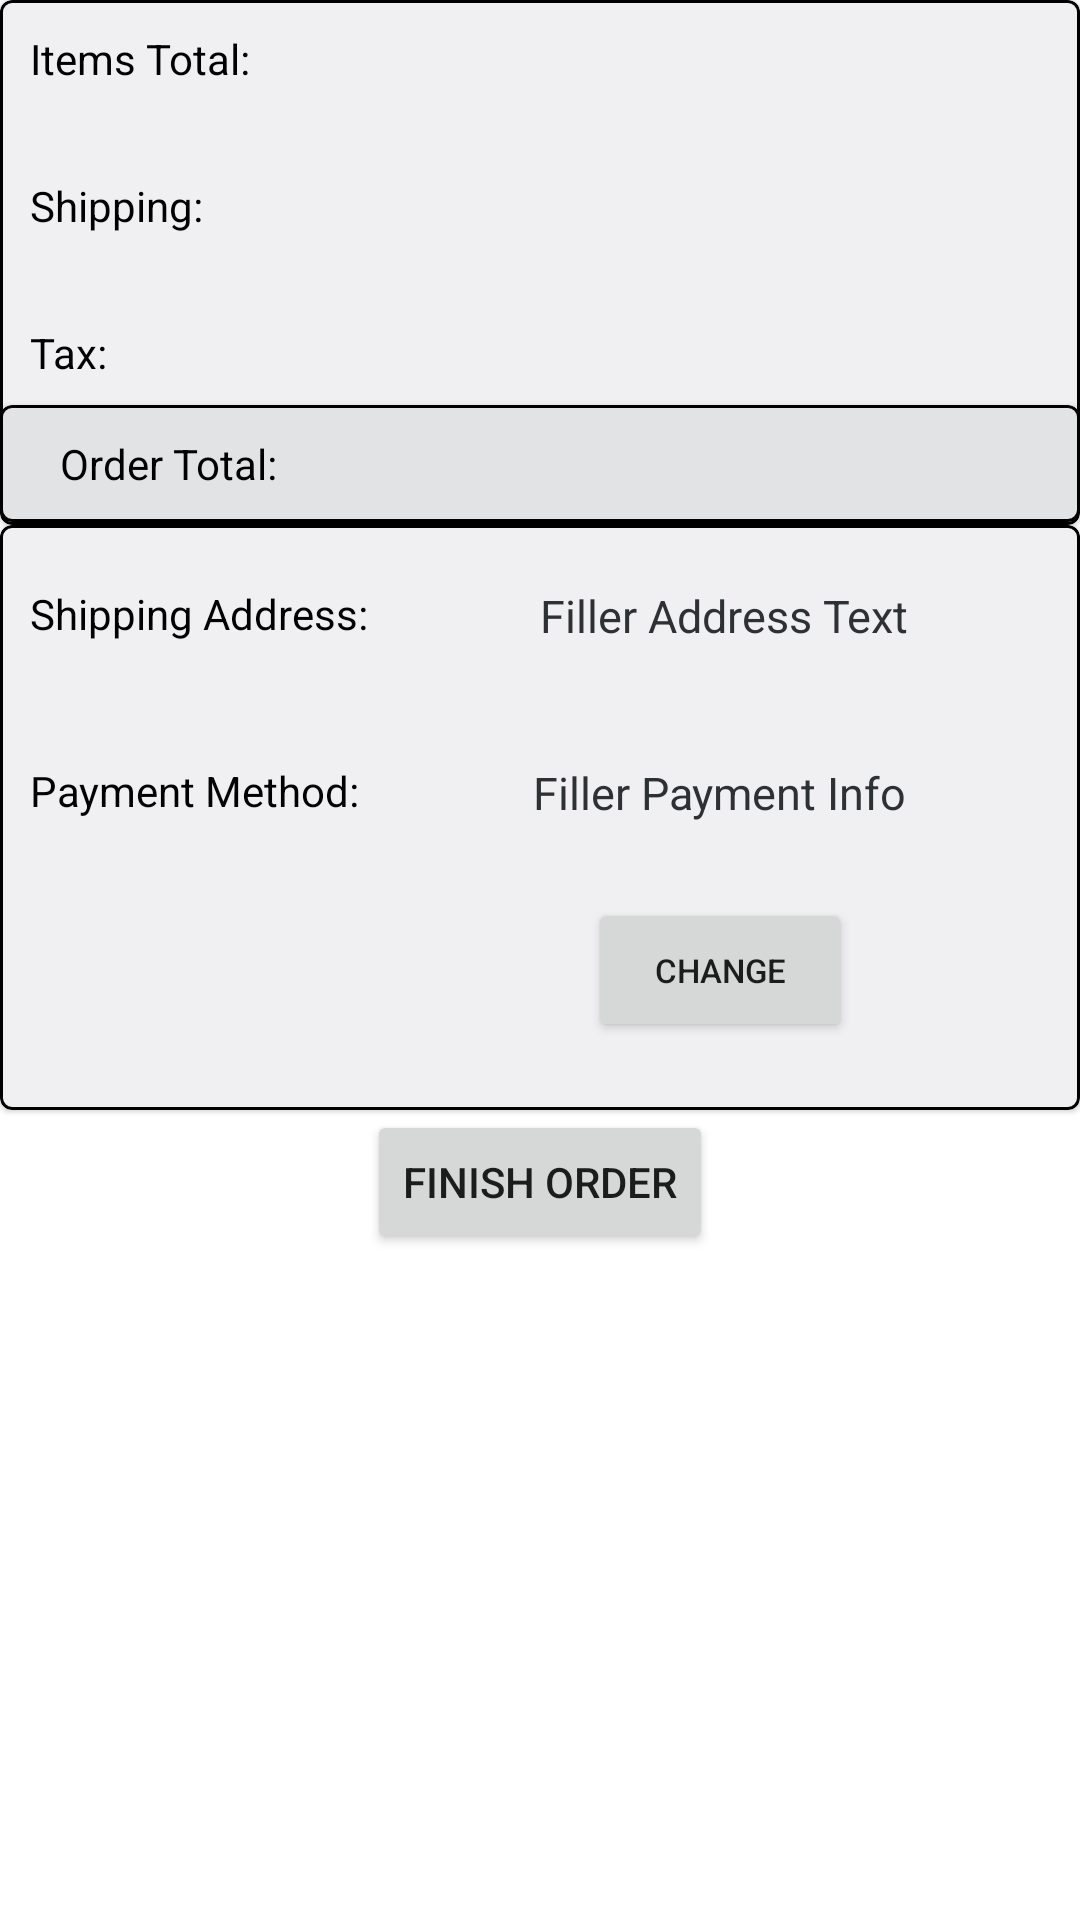

The Android layout XML behind this screen, and the referenced resources:
<!-- AndroidManifest.xml: application theme Theme.StoreApp -->
<!-- res/layout/fragment_checkout.xml -->
<?xml version="1.0" encoding="utf-8"?>
<ScrollView xmlns:android="http://schemas.android.com/apk/res/android"
    android:layout_width="match_parent"
    android:layout_height="wrap_content" >

<androidx.constraintlayout.widget.ConstraintLayout
    android:layout_width="match_parent"
    android:layout_height="wrap_content"
    xmlns:app="http://schemas.android.com/apk/res-auto"
    xmlns:tools="http://schemas.android.com/tools">


    <androidx.recyclerview.widget.RecyclerView
        android:id="@+id/order_recycler_view"
        android:layout_width="match_parent"
        android:layout_height="wrap_content"
        app:layout_constraintTop_toTopOf="parent"
        app:layout_constraintBottom_toTopOf="@id/orderCostInfo"
        app:layout_constraintStart_toStartOf="parent"/>

    <com.google.android.material.card.MaterialCardView
        android:layout_width="match_parent"
        android:layout_height="wrap_content"
        android:id="@+id/orderCostInfo"
        app:layout_constraintStart_toStartOf="parent"
        app:strokeWidth="1dp"
        app:strokeColor="@color/black"
        android:backgroundTint="@color/material_dynamic_neutral95"
        app:layout_constraintBottom_toTopOf="@id/card_view">

        <androidx.constraintlayout.widget.ConstraintLayout
            android:layout_width="match_parent"
            android:layout_height="wrap_content">

            <TextView
                android:id="@+id/itemsTotal"
                android:layout_width="wrap_content"
                android:layout_height="wrap_content"
                app:layout_constraintStart_toStartOf="parent"
                app:layout_constraintTop_toTopOf="parent"
                android:text="@string/items_total"
                android:paddingTop="10dp"
                android:layout_marginStart="10dp"
                android:textColor="@color/black"/>

            <TextView
                android:id="@+id/itemsTotalDisplay"
                android:layout_width="wrap_content"
                android:layout_height="wrap_content"
                app:layout_constraintEnd_toEndOf="parent"
                app:layout_constraintTop_toTopOf="@id/itemsTotal"
                tools:text="$1.99"
                android:paddingTop="10dp"
                android:layout_marginEnd="20dp"
                android:textColor="@color/black"/>

            <TextView
                android:id="@id/shippingTo"
                android:layout_width="wrap_content"
                android:layout_height="wrap_content"
                app:layout_constraintTop_toBottomOf="@id/itemsTotal"
                app:layout_constraintStart_toStartOf="parent"
                android:text="@string/shipping"
                android:paddingTop="30dp"
                android:layout_marginStart="10dp"
                android:textColor="@color/black"/>

            <TextView
                android:id="@+id/shippingToDisplay"
                android:layout_width="wrap_content"
                android:layout_height="wrap_content"
                app:layout_constraintEnd_toEndOf="parent"
                app:layout_constraintTop_toTopOf="@id/shippingTo"
                tools:text="$1.99"
                android:paddingTop="30dp"
                android:layout_marginEnd="20dp"
                android:textColor="@color/black"/>

            <TextView
                android:id="@+id/taxAmount"
                android:layout_width="wrap_content"
                android:layout_height="wrap_content"
                app:layout_constraintTop_toBottomOf="@id/shippingTo"
                app:layout_constraintStart_toStartOf="parent"
                android:paddingTop="30dp"
                android:text="@string/tax"
                android:layout_marginStart="10dp"
                android:textColor="@color/black"/>

            <TextView
                android:id="@+id/taxAmountDisplay"
                android:layout_width="wrap_content"
                android:layout_height="wrap_content"
                app:layout_constraintEnd_toEndOf="parent"
                app:layout_constraintTop_toTopOf="@id/taxAmount"
                tools:text="$1.99"
                android:paddingTop="30dp"
                android:layout_marginEnd="20dp"
                android:textColor="@color/black"/>

            <com.google.android.material.card.MaterialCardView
                android:layout_width="match_parent"
                android:layout_height="wrap_content"
                android:id="@+id/orderTotalCard"
                android:layout_marginTop="8dp"
                app:layout_constraintTop_toBottomOf="@+id/taxAmountDisplay"
                app:layout_constraintBottom_toBottomOf="parent"
                app:layout_constraintEnd_toEndOf="parent"
                app:strokeColor="@color/black"
                app:strokeWidth="1dp"
                android:layout_marginBottom="1dp">

                <androidx.constraintlayout.widget.ConstraintLayout
                    android:layout_width="match_parent"
                    android:layout_height="match_parent"
                    android:padding="10dp"
                    android:background="@color/material_dynamic_neutral90">

                    <TextView
                        android:id="@+id/orderTotal"
                        android:layout_width="wrap_content"
                        android:layout_height="wrap_content"
                        app:layout_constraintBottom_toBottomOf="parent"
                        app:layout_constraintStart_toStartOf="parent"
                        app:layout_constraintTop_toTopOf="parent"
                        android:text="@string/order_total"
                        android:layout_marginStart="10dp"
                        android:textColor="@color/black"/>

                    <TextView
                        android:id="@+id/orderTotalDisplay"
                        android:layout_width="wrap_content"
                        android:layout_height="wrap_content"
                        app:layout_constraintEnd_toEndOf="parent"
                        app:layout_constraintTop_toTopOf="@id/orderTotal"
                        tools:text="$1.99"
                        android:layout_marginEnd="20dp"
                        android:textColor="@color/black"/>
                </androidx.constraintlayout.widget.ConstraintLayout>

            </com.google.android.material.card.MaterialCardView>

        </androidx.constraintlayout.widget.ConstraintLayout>
    </com.google.android.material.card.MaterialCardView>

    <com.google.android.material.card.MaterialCardView
        android:layout_width="match_parent"
        android:layout_height="195dp"
        android:backgroundTint="@color/material_dynamic_neutral95"
        android:id="@+id/card_view"
        app:layout_constraintBottom_toTopOf="@+id/FinishOrder"
        app:layout_constraintStart_toStartOf="parent"
        app:strokeColor="@color/black"
        app:strokeWidth="1dp">

        <androidx.constraintlayout.widget.ConstraintLayout
            android:layout_width="match_parent"
            android:layout_height="match_parent">

            <TextView
                android:layout_marginTop="20dp"
                android:id="@+id/shippingTo"
                android:layout_width="wrap_content"
                android:layout_height="wrap_content"
                app:layout_constraintStart_toStartOf="parent"
                app:layout_constraintTop_toTopOf="parent"
                android:text="@string/shipping_address2"
                android:textSize="14sp"
                android:layout_marginStart="10dp"
                android:textColor="@color/black"
                android:paddingBottom="40dp"/>

            <TextView
                android:id="@+id/address"
                android:layout_width="wrap_content"
                android:layout_height="wrap_content"
                android:text="@string/filler_address_text"
                android:textSize="15sp"
                app:layout_constraintStart_toEndOf="@id/shippingTo"
                app:layout_constraintEnd_toEndOf="parent"
                app:layout_constraintTop_toTopOf="@id/shippingTo"
                android:textColor="@color/material_dynamic_neutral20"/>

            <TextView
                android:id="@+id/paymentMethod"
                android:layout_width="wrap_content"
                android:layout_height="wrap_content"
                app:layout_constraintStart_toStartOf="parent"
                app:layout_constraintTop_toBottomOf="@id/shippingTo"
                android:text="@string/payment_method"
                android:textSize="14sp"
                android:layout_marginStart="10dp"
                android:textColor="@color/black"/>

            <TextView
                android:id="@+id/paymentMethodFiller"
                android:layout_width="wrap_content"
                android:layout_height="wrap_content"
                app:layout_constraintStart_toEndOf="@id/paymentMethod"
                app:layout_constraintTop_toTopOf="@id/paymentMethod"
                android:text="@string/filler_payment_info"
                app:layout_constraintEnd_toEndOf="parent"
                android:textSize="15sp"
                android:textColor="@color/material_dynamic_neutral20"
                android:paddingBottom="15dp"/>

            <Button
                android:id="@+id/changeMethod"
                android:layout_width="wrap_content"
                android:layout_height="48dp"
                app:layout_constraintTop_toBottomOf="@id/paymentMethodFiller"
                app:layout_constraintEnd_toEndOf="@id/paymentMethodFiller"
                android:text="@string/change"
                android:textSize="11sp"
                app:layout_constraintStart_toStartOf="@id/paymentMethodFiller"
                android:layout_marginTop="10dp"/>

        </androidx.constraintlayout.widget.ConstraintLayout>
    </com.google.android.material.card.MaterialCardView>

<Button
    android:id="@+id/FinishOrder"
    android:layout_width="wrap_content"
    android:layout_height="wrap_content"
    app:layout_constraintBottom_toBottomOf="parent"
    app:layout_constraintStart_toStartOf="parent"
    app:layout_constraintEnd_toEndOf="parent"
    android:text="@string/finish_order"/>

</androidx.constraintlayout.widget.ConstraintLayout>
</ScrollView>
<!-- resources referenced by this layout -->
<resources>
  <color name="black">#FF000000</color>
  <string name="change">Change</string>
  <string name="filler_address_text">Filler Address Text</string>
  <string name="filler_payment_info">Filler Payment Info</string>
  <string name="finish_order">Finish Order</string>
  <string name="items_total">Items Total:</string>
  <string name="order_total">Order Total:</string>
  <string name="payment_method">Payment Method: </string>
  <string name="shipping">Shipping:</string>
  <string name="shipping_address2">Shipping Address: </string>
  <string name="tax">Tax:</string>
  <style name="Theme.StoreApp" parent="Theme.MaterialComponents.DayNight.NoActionBar">
          
          <item name="colorPrimary">@color/purple_500</item>
          <item name="colorPrimaryVariant">@color/purple_700</item>
          <item name="colorOnPrimary">@color/white</item>
          
          <item name="colorSecondary">@color/teal_200</item>
          <item name="colorSecondaryVariant">@color/teal_700</item>
          <item name="colorOnSecondary">@color/white</item>
          
          <item name="android:statusBarColor">?attr/colorPrimaryVariant</item>
          
      </style>
  <color name="purple_500">#FF6200EE</color>
  <color name="purple_700">#FF3700B3</color>
  <color name="white">#FFFFFFFF</color>
  <color name="teal_200">#FF03DAC5</color>
  <color name="teal_700">#FF018786</color>
</resources>
